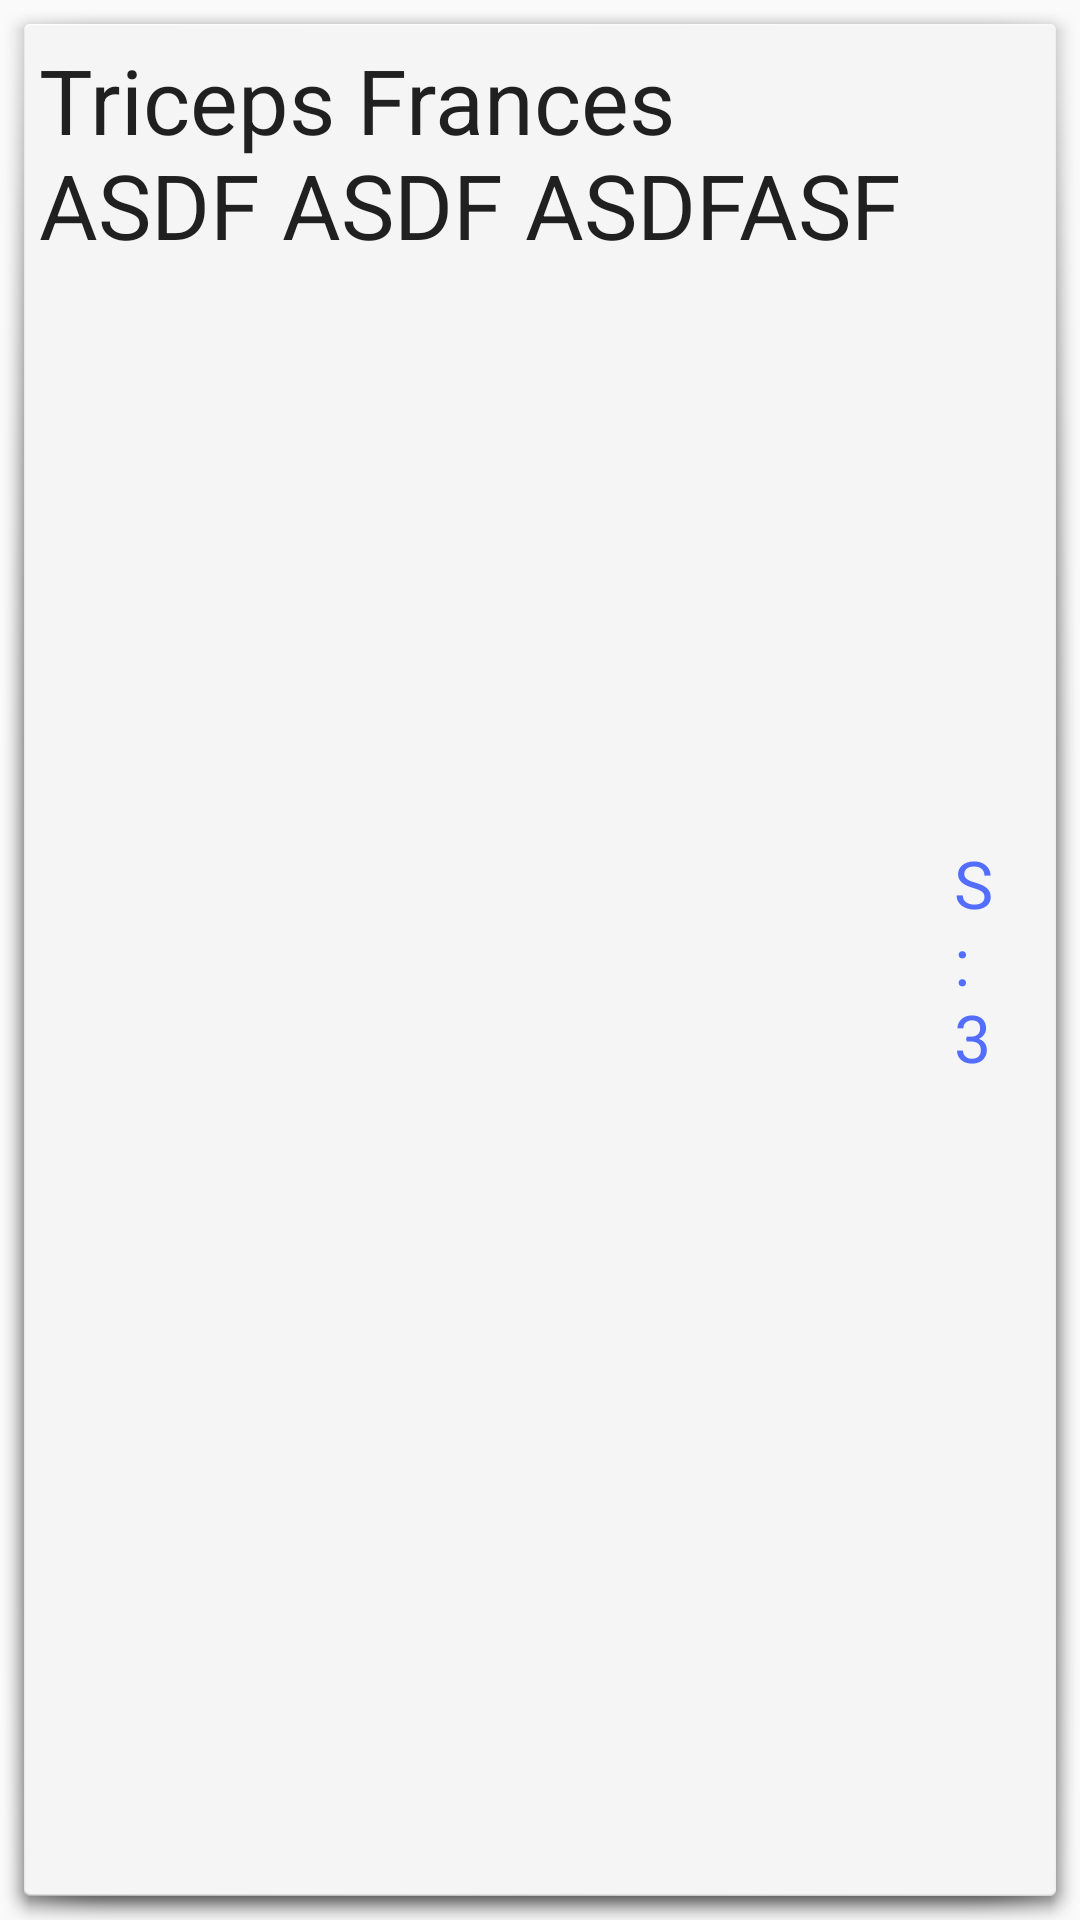

The Android layout XML behind this screen, and the referenced resources:
<!-- AndroidManifest.xml: application theme AppTheme -->
<!-- res/layout/adapter_exercicio_row_item.xml -->
<?xml version="1.0" encoding="utf-8"?>
<LinearLayout xmlns:android="http://schemas.android.com/apk/res/android"
    android:layout_width="match_parent"
    android:layout_height="wrap_content"
    android:orientation="horizontal"
    android:id="@+id/fundo_item_listagem"
    android:background="@drawable/item_listagem">

    <LinearLayout
        android:layout_width="wrap_content"
        android:layout_height="wrap_content"
        android:orientation="vertical">
        <TextView
            android:padding="5dp"
            android:id="@+id/nomeExercicio"
            android:layout_width="300dp"
            android:layout_height="wrap_content"
            android:layout_alignParentTop="true"
            android:textAppearance="?android:textAppearanceLarge"
            android:textSize="30dp"
            android:text="Triceps Frances ASDF ASDF ASDFASF"
            android:maxWidth="300dp"/>
    </LinearLayout>

    <LinearLayout
        android:layout_width="wrap_content"
        android:layout_height="wrap_content"
        android:orientation="vertical"
        android:layout_marginLeft="10dp"
        android:layout_marginRight="10dp"
        android:layout_gravity="center"
        android:gravity="right">
        <TextView
            android:layout_width="match_parent"
            android:layout_height="match_parent"
            android:id="@+id/series"
            android:textColor="@color/azul_indigo"
            android:text="S: 3"
            android:layout_marginRight="10dp"
            android:textAppearance="?android:textAppearanceLarge"
            />
    </LinearLayout>
    <LinearLayout
        android:layout_width="match_parent"
        android:layout_height="wrap_content"
        android:orientation="vertical"
        android:layout_marginLeft="10dp"
        android:layout_marginRight="10dp"
        android:gravity="right"
        android:layout_gravity="center">
        <TextView
            android:layout_width="wrap_content"
            android:layout_height="wrap_content"
            android:id="@+id/repeticoes"
            android:textSize="20dp"
            android:textColor="@color/verde_hint"
            android:text="R: 10-15-16"
            android:textAppearance="?android:textAppearanceLarge"
            />
        <TextView
            android:layout_width="wrap_content"
            android:layout_height="wrap_content"
            android:id="@+id/cargas"
            android:textSize="20dp"
            android:textColor="@color/verde_hint"
            android:text="C: 100-100-100"
            android:textAppearance="?android:textAppearanceLarge"/>
    </LinearLayout>
</LinearLayout>
<!-- resources referenced by this layout -->
<resources>
  <color name="azul_indigo">#536DFE</color>
  <color name="verde_hint">#009688</color>
  <!-- drawable item_listagem (drawable) -->
  <?xml version="1.0" encoding="utf-8"?>
  <selector xmlns:android="http://schemas.android.com/apk/res/android">
      <item android:state_pressed="true">
          <layer-list>
              <item android:drawable="@android:drawable/dialog_holo_dark_frame" android:state_pressed="true"/>
          </layer-list>
      </item>
      <item>
          <layer-list>
              <item android:drawable="@android:drawable/dialog_holo_light_frame"/>
          </layer-list>
      </item>
  </selector>
  <style name="AppTheme" parent="AppBaseTheme">
          
      </style>
  <style name="AppBaseTheme" parent="@style/Theme.AppCompat.Light.DarkActionBar">
  
          <item name="android:actionBarStyle">@style/MyActionBar</item>
  
          
          <item name="actionBarStyle">@style/MyActionBar</item>
      </style>
  <style name="MyActionBar" parent="@style/Widget.AppCompat.Light.ActionBar">
          <item name="android:background">@color/vermelho_fitre</item>
  
          
          <item name="background">@color/vermelho_fitre</item>
      </style>
  <color name="vermelho_fitre">#E74124</color>
</resources>
